Dataset: lego_fotos (GitHub, psio3123/LegoPredict). Classes: 1x15 blue brick, 1x4 long black brick, 1x4 long red brick, 1x9 red brick, 3x5 long black brick, 3x5 long gray brick, 3x5 long green brick, 3x5 long orange brick, 3x5 long red brick, AA battery black, AA battery blue, AA Sanyo battery, gray belt, 20-tooth beige gear, 3-unit blue pin, black pin, black connector, gray junction.

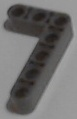
Label: 3x5 long gray brick

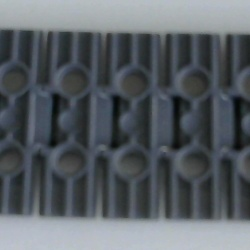
Label: gray belt

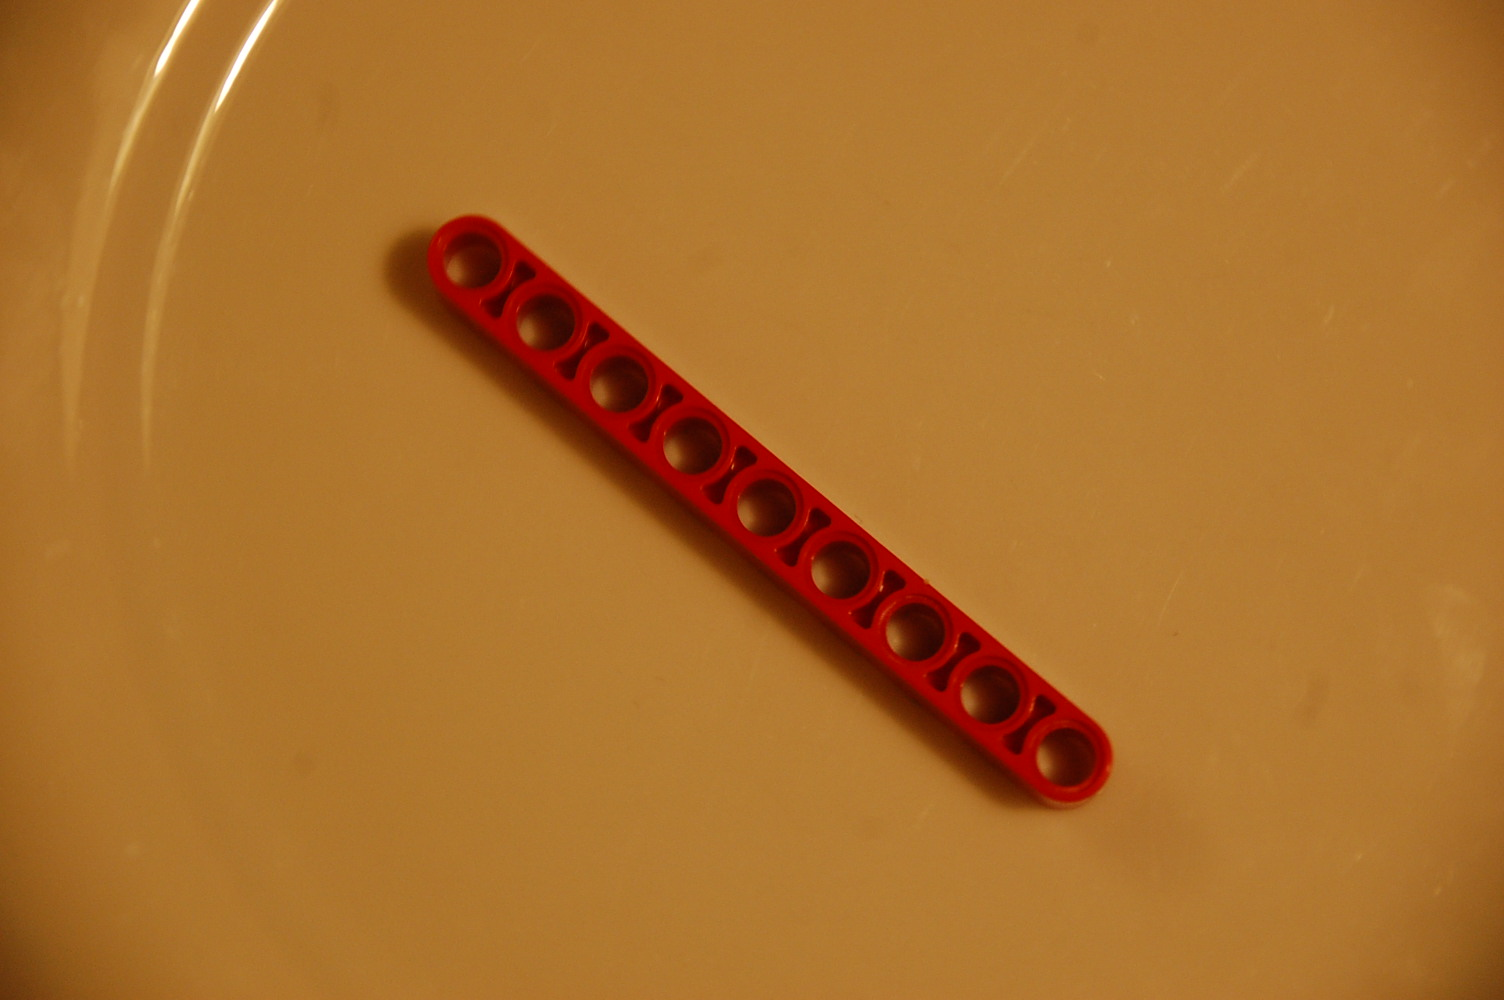
Label: 1x9 red brick

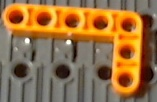
Label: 3x5 long orange brick

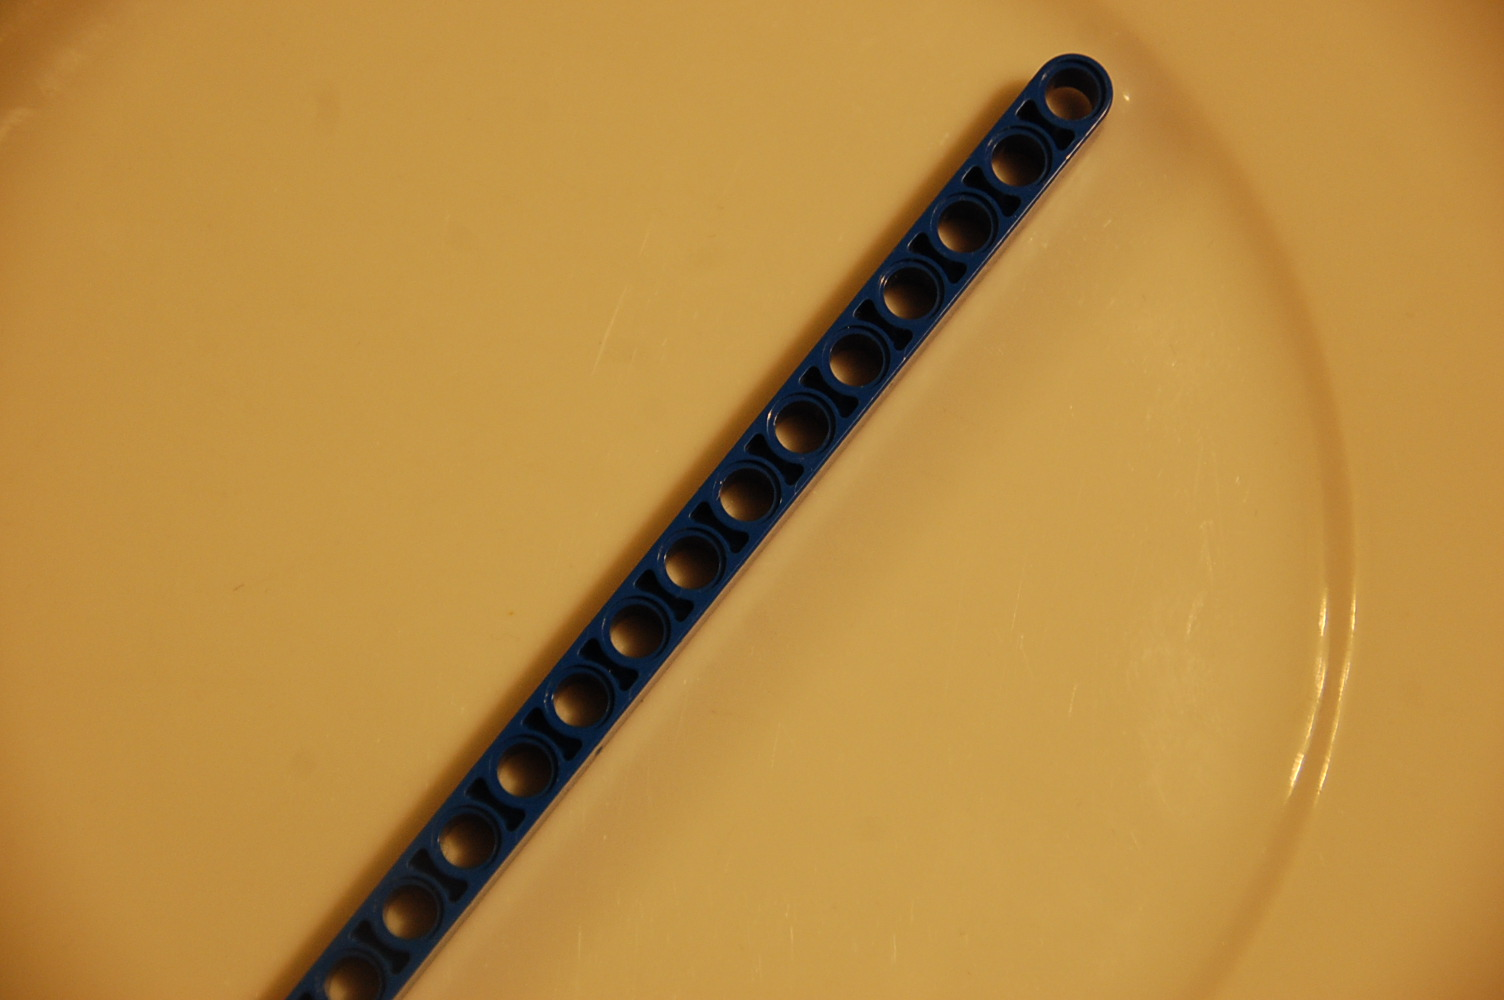
Label: 1x15 blue brick

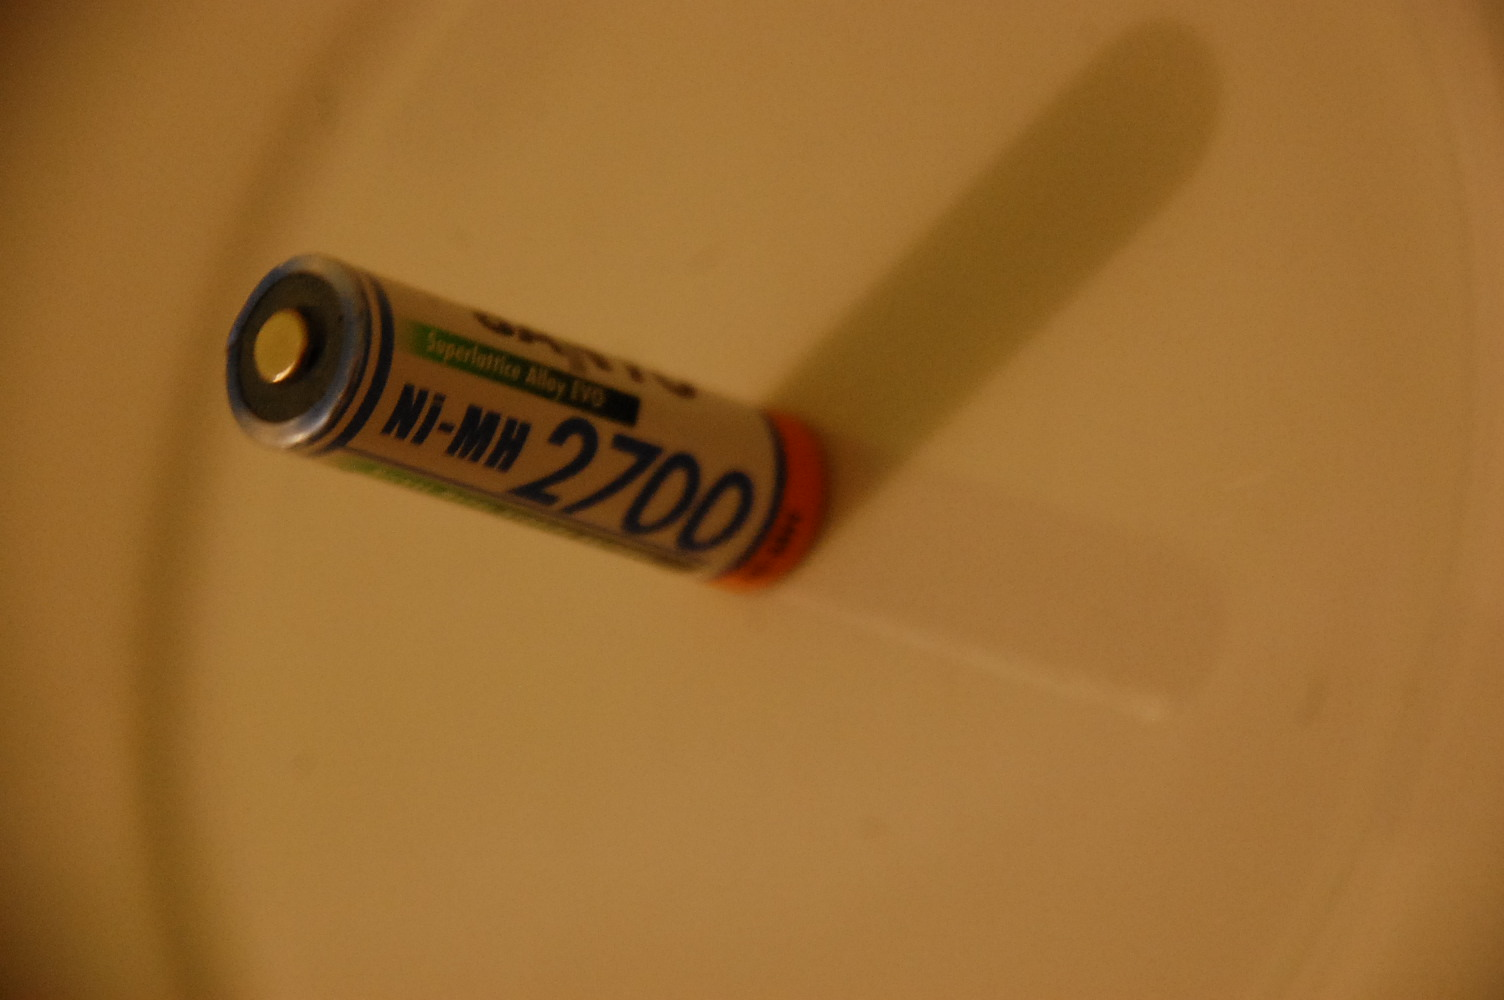
Label: AA Sanyo battery
